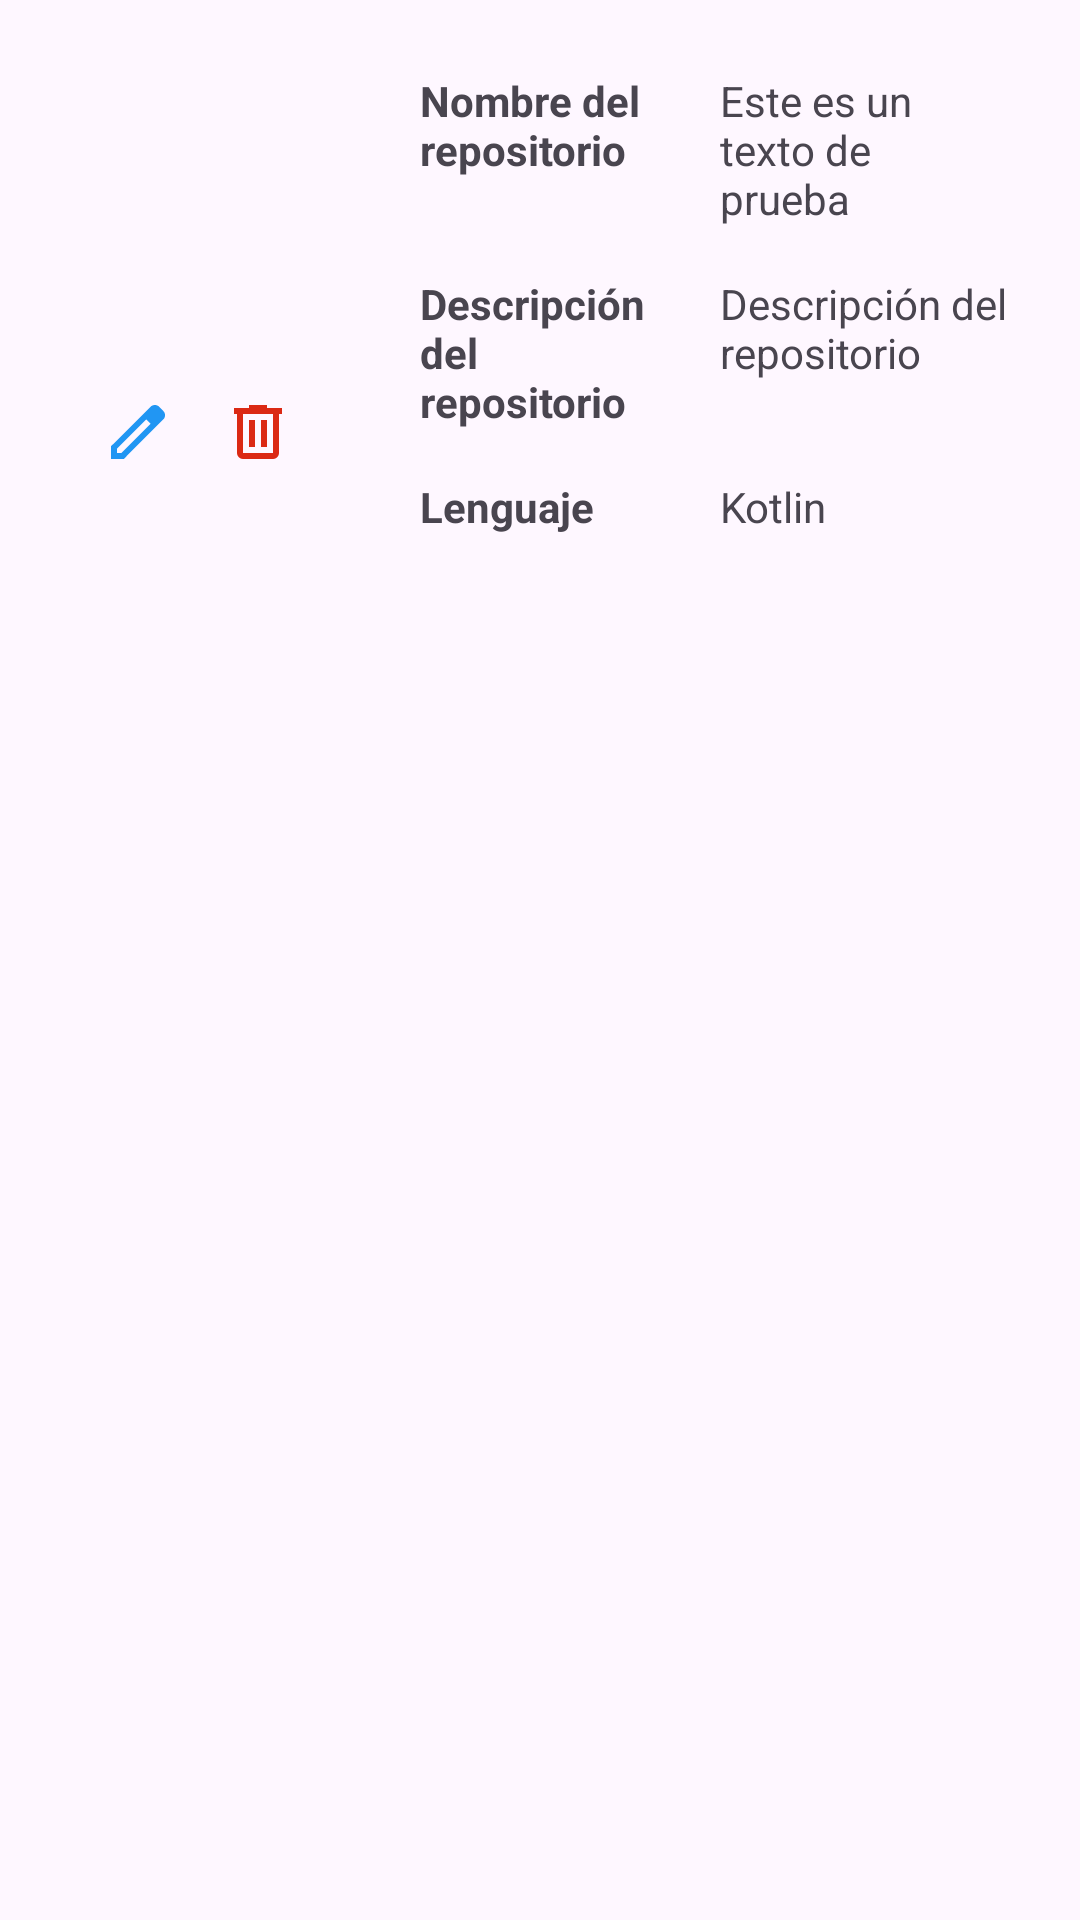

Produce the Android XML layout that renders to this screen, including the resource entries it uses.
<!-- AndroidManifest.xml: application theme Theme.GithubClient -->
<!-- res/layout/fragment_repo_item.xml -->
<?xml version="1.0" encoding="utf-8"?>
<FrameLayout xmlns:android="http://schemas.android.com/apk/res/android"
    xmlns:tools="http://schemas.android.com/tools"
    android:layout_width="match_parent"
    android:layout_height="wrap_content"
    tools:context=".RepoItem">

    <LinearLayout
        android:layout_width="match_parent"
        android:layout_height="wrap_content"
        android:orientation="horizontal"
        android:padding="16dp">

        <LinearLayout
            android:layout_width="wrap_content"
            android:layout_height="wrap_content"
            android:orientation="vertical"
            android:gravity="center_horizontal">

            <ImageView
                android:id="@+id/report_owner_image"
                android:layout_width="100dp"
                android:layout_height="100dp"
                android:src="@drawable/ic_launcher_foreground"
                />

            <LinearLayout
                android:layout_width="wrap_content"
                android:layout_height="wrap_content"
                android:orientation="horizontal"
                android:layout_marginTop="8dp">

                <ImageButton
                    android:id="@+id/edit_repo_button"
                    android:layout_width="wrap_content"
                    android:layout_height="wrap_content"
                    android:src="@drawable/outline_edit_24"
                    android:background="?attr/selectableItemBackgroundBorderless"
                    android:padding="8dp"
                    />
                <ImageButton
                    android:id="@+id/delete_repo_button"
                    android:layout_width="wrap_content"
                    android:layout_height="wrap_content"
                    android:src="@drawable/outline_delete_24"
                    android:background="?attr/selectableItemBackgroundBorderless"
                    android:padding="8dp"
                    />
            </LinearLayout>
        </LinearLayout>

        <LinearLayout
            android:layout_width="0dp"
            android:layout_height="wrap_content"
            android:layout_weight="1"
            android:orientation="vertical"
            android:layout_marginStart="16dp">

            <LinearLayout
                android:layout_width="match_parent"
                android:layout_height="wrap_content"
                android:orientation="horizontal">

                <TextView
                    android:layout_width="100dp"
                    android:layout_height="wrap_content"
                    android:text="@string/repo_name"
                    android:padding="8dp"
                    android:textStyle="bold"
                    />
                <TextView
                    android:id="@+id/repo_name"
                    android:layout_width="match_parent"
                    android:layout_height="wrap_content"
                    android:text="@string/test_text"
                    android:padding="8dp"
                    />

            </LinearLayout>
            <LinearLayout
                android:layout_width="match_parent"
                android:layout_height="wrap_content"
                android:orientation="horizontal">
                <TextView
                    android:layout_width="100dp"
                    android:layout_height="wrap_content"
                    android:text="@string/repo_description"
                    android:padding="8dp"
                    android:textStyle="bold"
                    />
                <TextView
                    android:id="@+id/repo_description"
                    android:layout_width="match_parent"
                    android:layout_height="match_parent"
                    android:text="@string/repo_description"
                    android:padding="8dp"
                    />
            </LinearLayout>
            <LinearLayout
                android:layout_width="match_parent"
                android:layout_height="wrap_content"
                android:orientation="horizontal">
                <TextView
                    android:layout_width="100dp"
                    android:layout_height="wrap_content"
                    android:text="@string/repo_lang"
                    android:padding="8dp"
                    android:textStyle="bold"
                    />
                <TextView
                    android:id="@+id/repo_lang"
                    android:layout_width="match_parent"
                    android:layout_height="wrap_content"
                    android:text="@string/text_lang"
                    android:padding="8dp"
                    />
            </LinearLayout>
        </LinearLayout>
    </LinearLayout>
</FrameLayout>
<!-- resources referenced by this layout -->
<resources>
  <!-- drawable outline_delete_24 (drawable) -->
  <vector xmlns:android="http://schemas.android.com/apk/res/android" android:height="24dp" android:viewportHeight="960" android:viewportWidth="960" android:width="24dp">
        
      <path android:fillColor="@color/uisek_red" android:pathData="M280,840Q247,840 223.5,816.5Q200,793 200,760L200,240L160,240L160,160L360,160L360,120L600,120L600,160L800,160L800,240L760,240L760,760Q760,793 736.5,816.5Q713,840 680,840L280,840ZM680,240L280,240L280,760Q280,760 280,760Q280,760 280,760L680,760Q680,760 680,760Q680,760 680,760L680,240ZM360,680L440,680L440,320L360,320L360,680ZM520,680L600,680L600,320L520,320L520,680ZM280,240L280,240L280,760Q280,760 280,760Q280,760 280,760L280,760Q280,760 280,760Q280,760 280,760L280,240Z"/>
      
  </vector>
  <!-- drawable outline_edit_24 (drawable) -->
  <vector xmlns:android="http://schemas.android.com/apk/res/android"
      android:height="24dp"
      android:viewportHeight="960"
      android:viewportWidth="960"
      android:width="24dp">
  
      <path
          android:fillColor="@color/uisek_blue"
          android:pathData="M200,760L257,760L648,369L591,312L200,703L200,760ZM120,840L120,670L648,143Q660,132 674.5,126Q689,120 705,120Q721,120 736,126Q751,132 762,144L817,200Q829,211 834.5,226Q840,241 840,256Q840,272 834.5,286.5Q829,301 817,313L290,840L120,840ZM760,256L760,256L704,200L704,200L760,256ZM619,341L591,312L591,312L648,369L648,369L619,341Z"/>
  
  </vector>
  <string name="repo_description">Descripción del repositorio</string>
  <string name="repo_lang">Lenguaje</string>
  <string name="repo_name">Nombre del repositorio</string>
  <string name="test_text">Este es un texto de prueba</string>
  <string name="text_lang">Kotlin</string>
  <style name="Theme.GithubClient" parent="Base.Theme.GithubClient" />
  <color name="uisek_red">#DB2914</color>
  <color name="uisek_blue">#2196F3</color>
  <style name="Base.Theme.GithubClient" parent="Theme.Material3.DayNight.NoActionBar">
          
          <item name="colorPrimary">@color/uisek_blue</item>
          <item name="colorSecondary">@color/uisek_red</item>"
      </style>
</resources>
